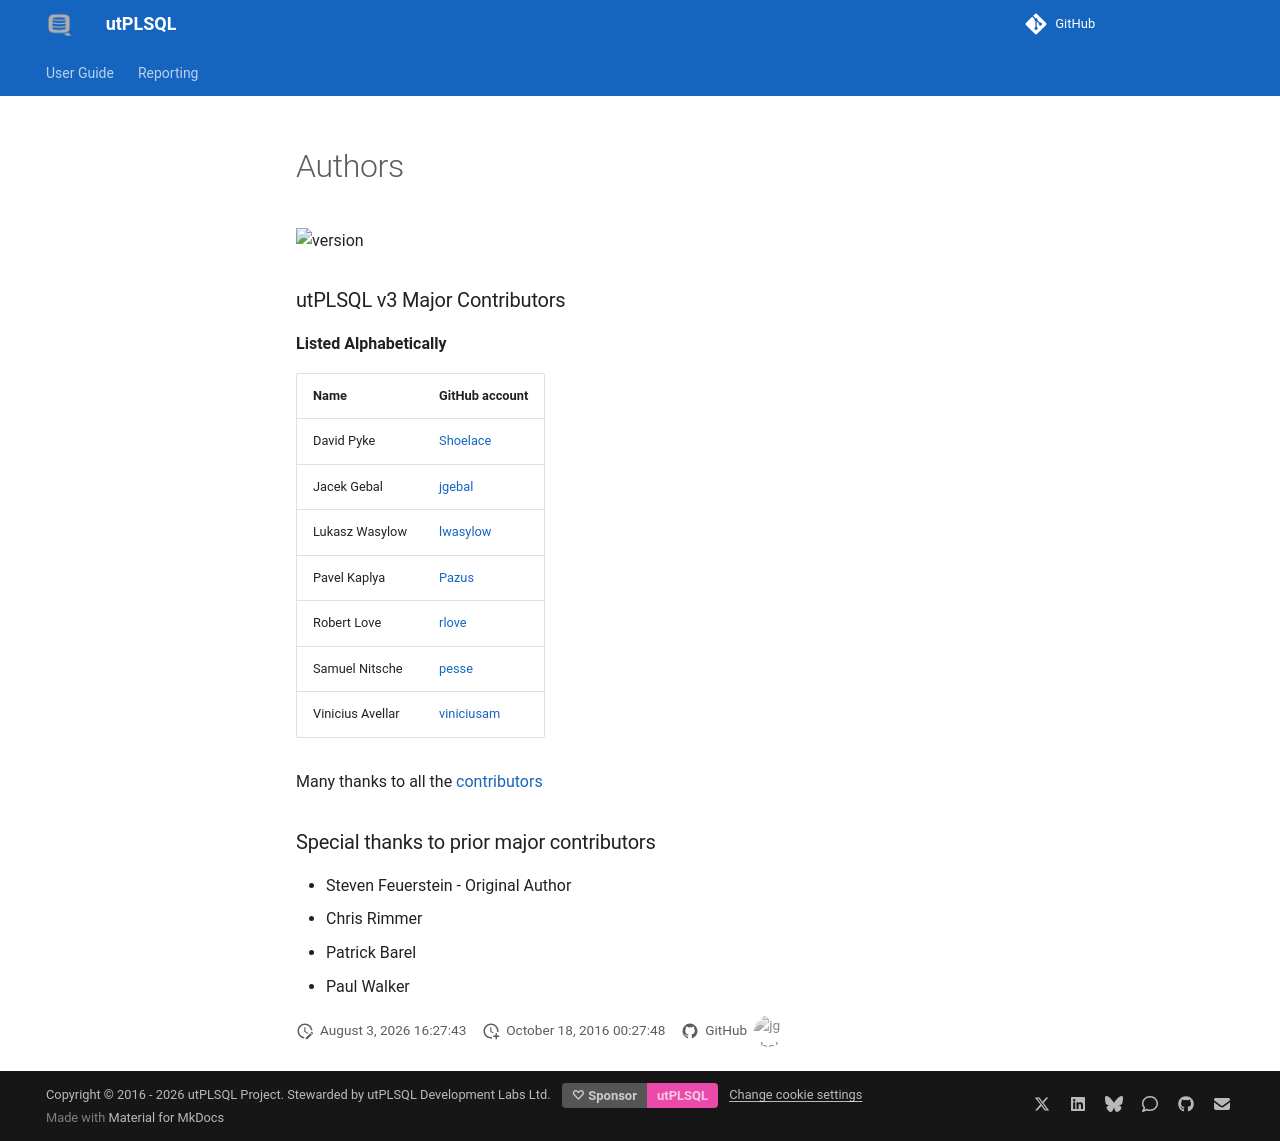

repository: utPLSQL/utPLSQL · page: v3.1.13/about/authors.html · generator: mkdocs


### Version 3 Major Contributors 
Listed Alphabetically 

| Name          | GitHub account  
| ------------  | --------------
| David Pyke    | [Shoelace](https://github.com/Shoelace)
| Jacek Gebal   | [jgebal](https://github.com/jgebal)
| Pavel  Kaplya | [Pazus](https://github.com/Pazus)
| Robert Love   | [rlove](https://github.com/rlove)

### Special thanks to prior major contributors.

- Steven Feuerstein - Original Author
- Chris Rimmer
- Patrick Barel
- Paul Walker
